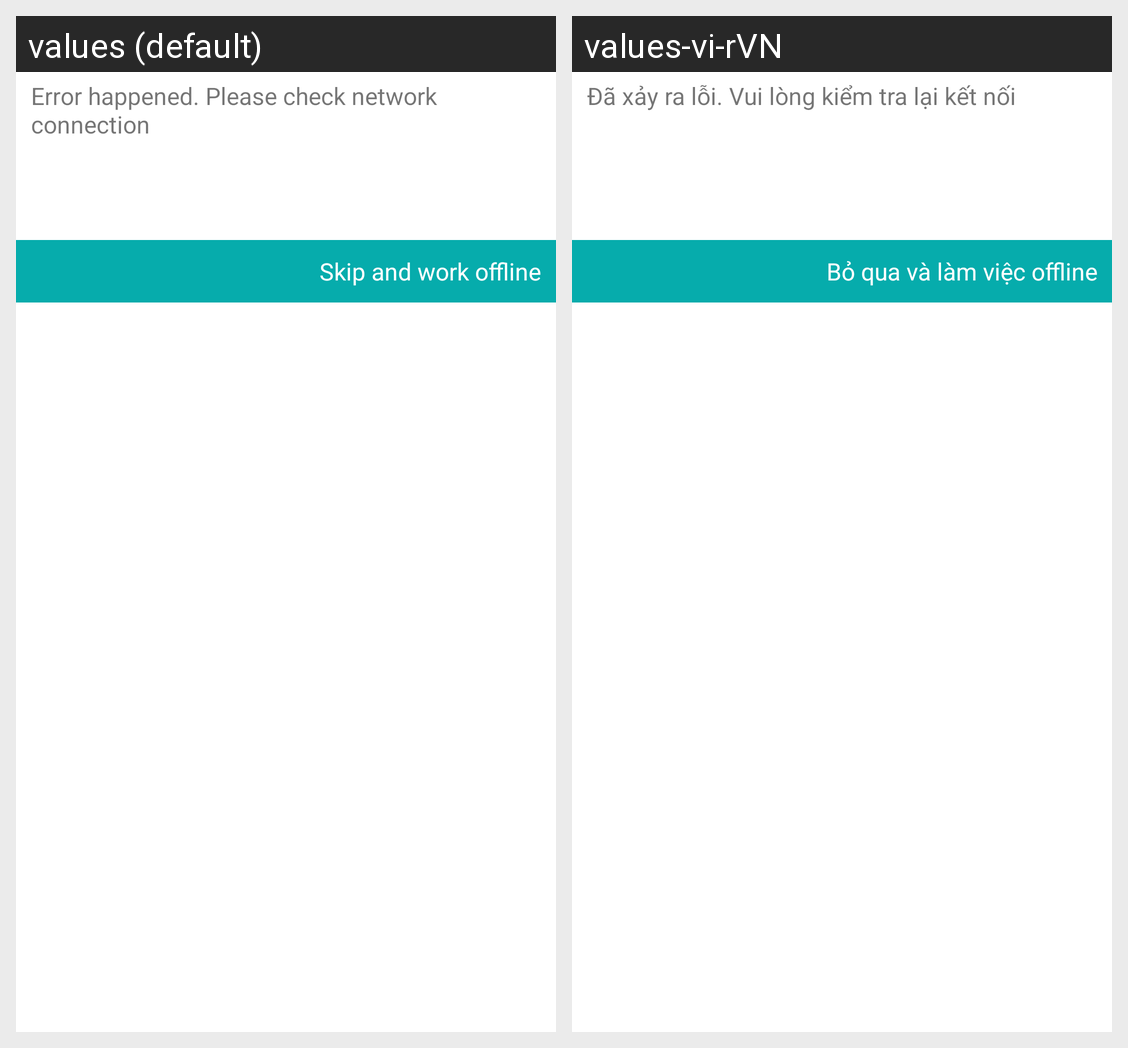

This grid shows one Android layout under two languages. Give, for every string resource on the screen, its name, the default text and each shown locale's text.
Android screen res/layout/dialog_interest_error.xml rendered under 2 locales, left to right: values (default), values-vi-rVN. Device: Nexus 5 (rendered at 1080×1920; each locale shown at half size, 540×960, under a caption strip naming it); theme AppTheme.
Strings drawn on this screen, with the default value and each locale's value (text and hints the layout hard-codes, and strings that could not be matched under every locale, appear in the picture but are not listed):

interest_error_text
  values: Error happened. Please check network connection
  values-vi-rVN: Đã xảy ra lỗi. Vui lòng kiểm tra lại kết nối

skip_choosing_interest
  values: Skip and work offline
  values-vi-rVN: Bỏ qua và làm việc offline
